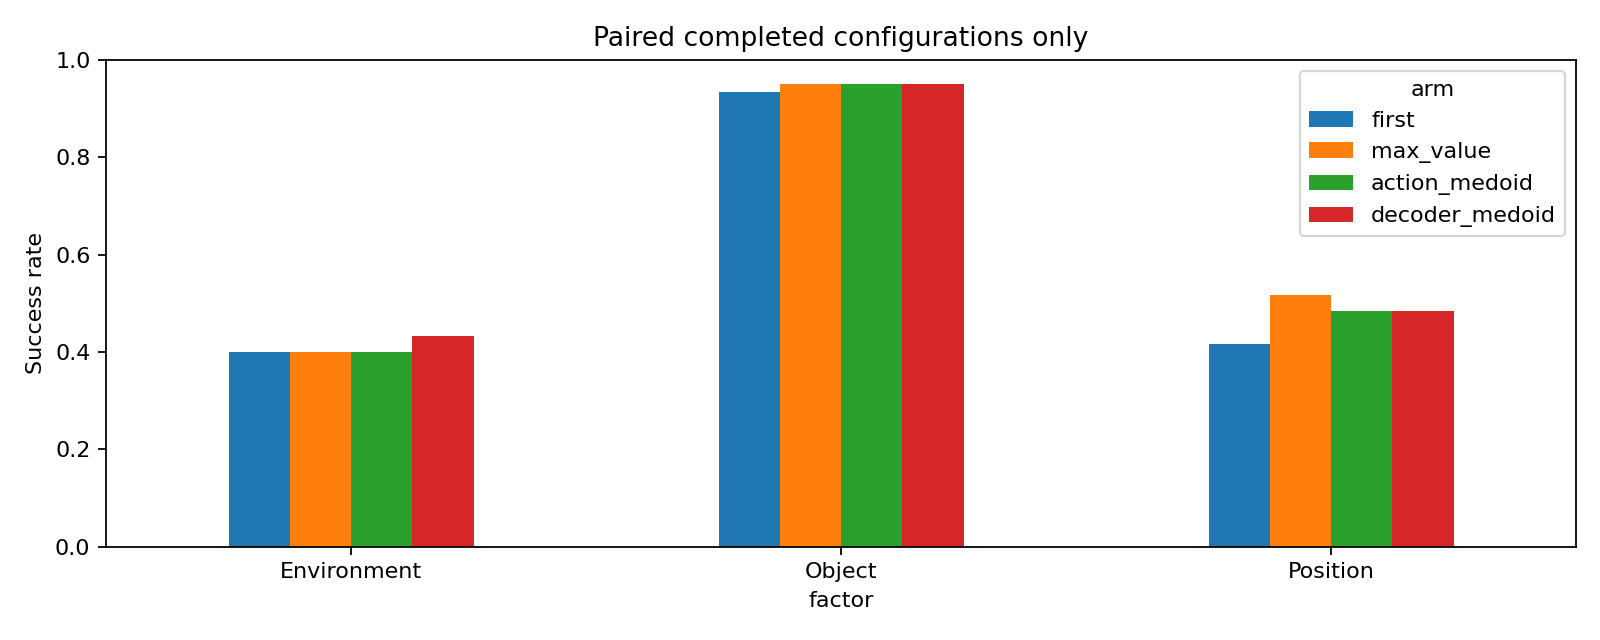

Values plotted in this chart, from the file beside it:
factor, arm, n, successes, micro_sr, mean_steps, mean_seconds, mean_candidate_calls, sr
Environment, action_medoid, 60, 24, 0.4, 220.7, 58.64, 42.85, 0.4
Environment, decoder_medoid, 60, 26, 0.4333, 216.1, 57.46, 41.9, 0.4333
Environment, first, 60, 24, 0.4, 220.9, 42.41, 14.27, 0.4
Environment, max_value, 60, 24, 0.4, 220.2, 58.29, 42.75, 0.4
Object, action_medoid, 60, 57, 0.95, 143.8, 35.45, 28.2, 0.95
Object, decoder_medoid, 60, 57, 0.95, 143.3, 35.58, 28.25, 0.95
Object, first, 60, 56, 0.9333, 144.5, 25.7, 9.467, 0.9333
Object, max_value, 60, 57, 0.95, 145.7, 36.13, 28.8, 0.95
Position, action_medoid, 60, 29, 0.4833, 237.3, 58.34, 45.8, 0.4833
Position, decoder_medoid, 60, 29, 0.4833, 242.6, 60.06, 46.9, 0.4833
Position, first, 60, 25, 0.4167, 248.7, 43.79, 16.03, 0.4167
Position, max_value, 60, 31, 0.5167, 241.4, 59.7, 46.75, 0.5167
